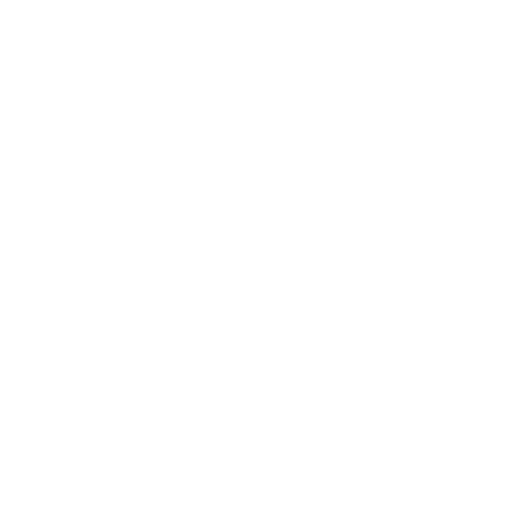
t = 0.00 s
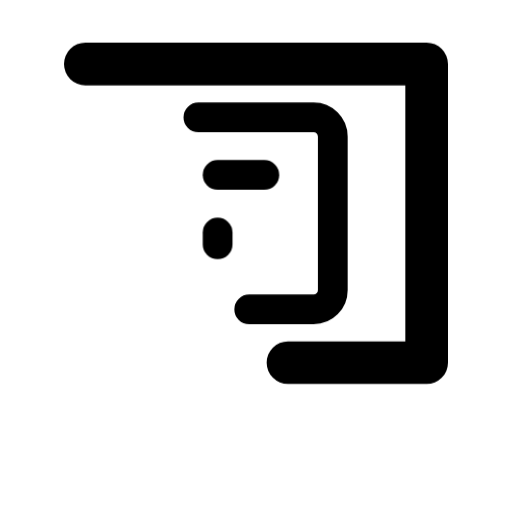
t = 0.44 s
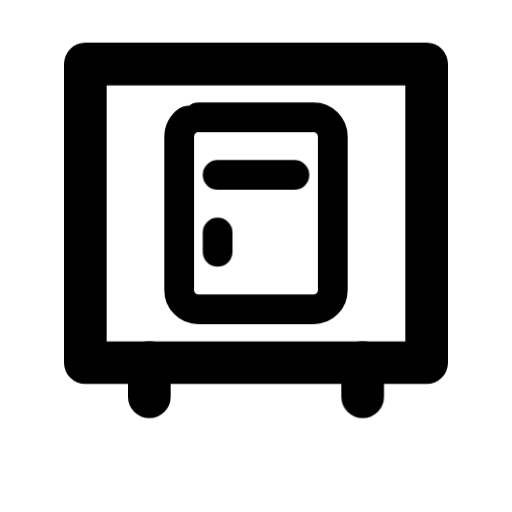
t = 0.86 s
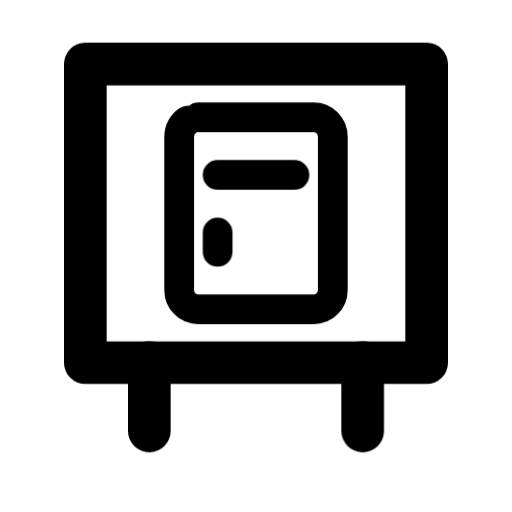
t = 1.15 s
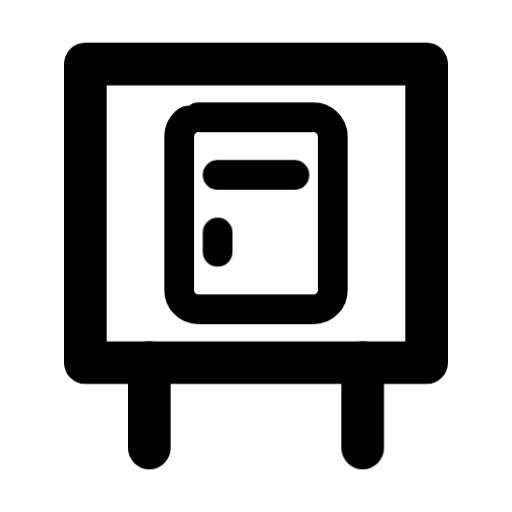
t = 1.69 s
t = 2.09 s: frame unchanged from t = 1.69 s, image omitted

The animated SVG that drew these frames (rendered in a browser with its animation timeline set to each time). Animation: 2 CSS @keyframes rules; one cycle of 2.40 s, repeats indefinitely.

<svg xmlns="http://www.w3.org/2000/svg" width="24" height="24" fill="none" stroke="currentColor" stroke-linecap="round" stroke-linejoin="round" stroke-width="2" viewBox="0 0 24 24">
    <!-- Generated by scripts/icon-expansion/generate.mjs -->
    <style>
        @media (prefers-reduced-motion: no-preference) {
            @keyframes ira-design-station-lockers-row-0 { 0% { stroke-dashoffset: 1; opacity: 0; } 1% { opacity: 1; } 30%, 87% { stroke-dashoffset: 0; opacity: 1; } 100% { stroke-dashoffset: 0; opacity: 0; } }
            [data-ira-design-reveal="station-lockers"] [data-design-ink="row-0"] { stroke-dasharray: 1 1; animation: ira-design-station-lockers-row-0 2.4s linear infinite; }
            @keyframes ira-design-station-lockers-row-2 { 0%, 24% { stroke-dashoffset: 1; opacity: 0; } 25% { opacity: 1; } 54%, 87% { stroke-dashoffset: 0; opacity: 1; } 100% { stroke-dashoffset: 0; opacity: 0; } }
            [data-ira-design-reveal="station-lockers"] [data-design-ink="row-2"] { stroke-dasharray: 1 1; animation: ira-design-station-lockers-row-2 2.4s linear infinite; }
        }
    </style>
    <g data-ira-design-reveal="station-lockers" data-design-kind="box"><path data-design-ink="row-0" pathLength="1" d="M4 3L20 3L20 17L4 17z"/><path data-design-ink="row-2" pathLength="1" d="M7 17L7 21"/><path data-design-ink="row-2" pathLength="1" d="M17 17L17 21"/><g transform="translate(12 10) scale(0.9)"><g stroke-width="1.55"><rect data-design-ink="row-0" pathLength="1" x="-4" y="-5" width="8" height="10" rx="1"/><path data-design-ink="row-0" pathLength="1" d="M-2 -2L2 -2"/><path data-design-ink="row-0" pathLength="1" d="M-2 1L-2 2"/></g></g></g>
</svg>
